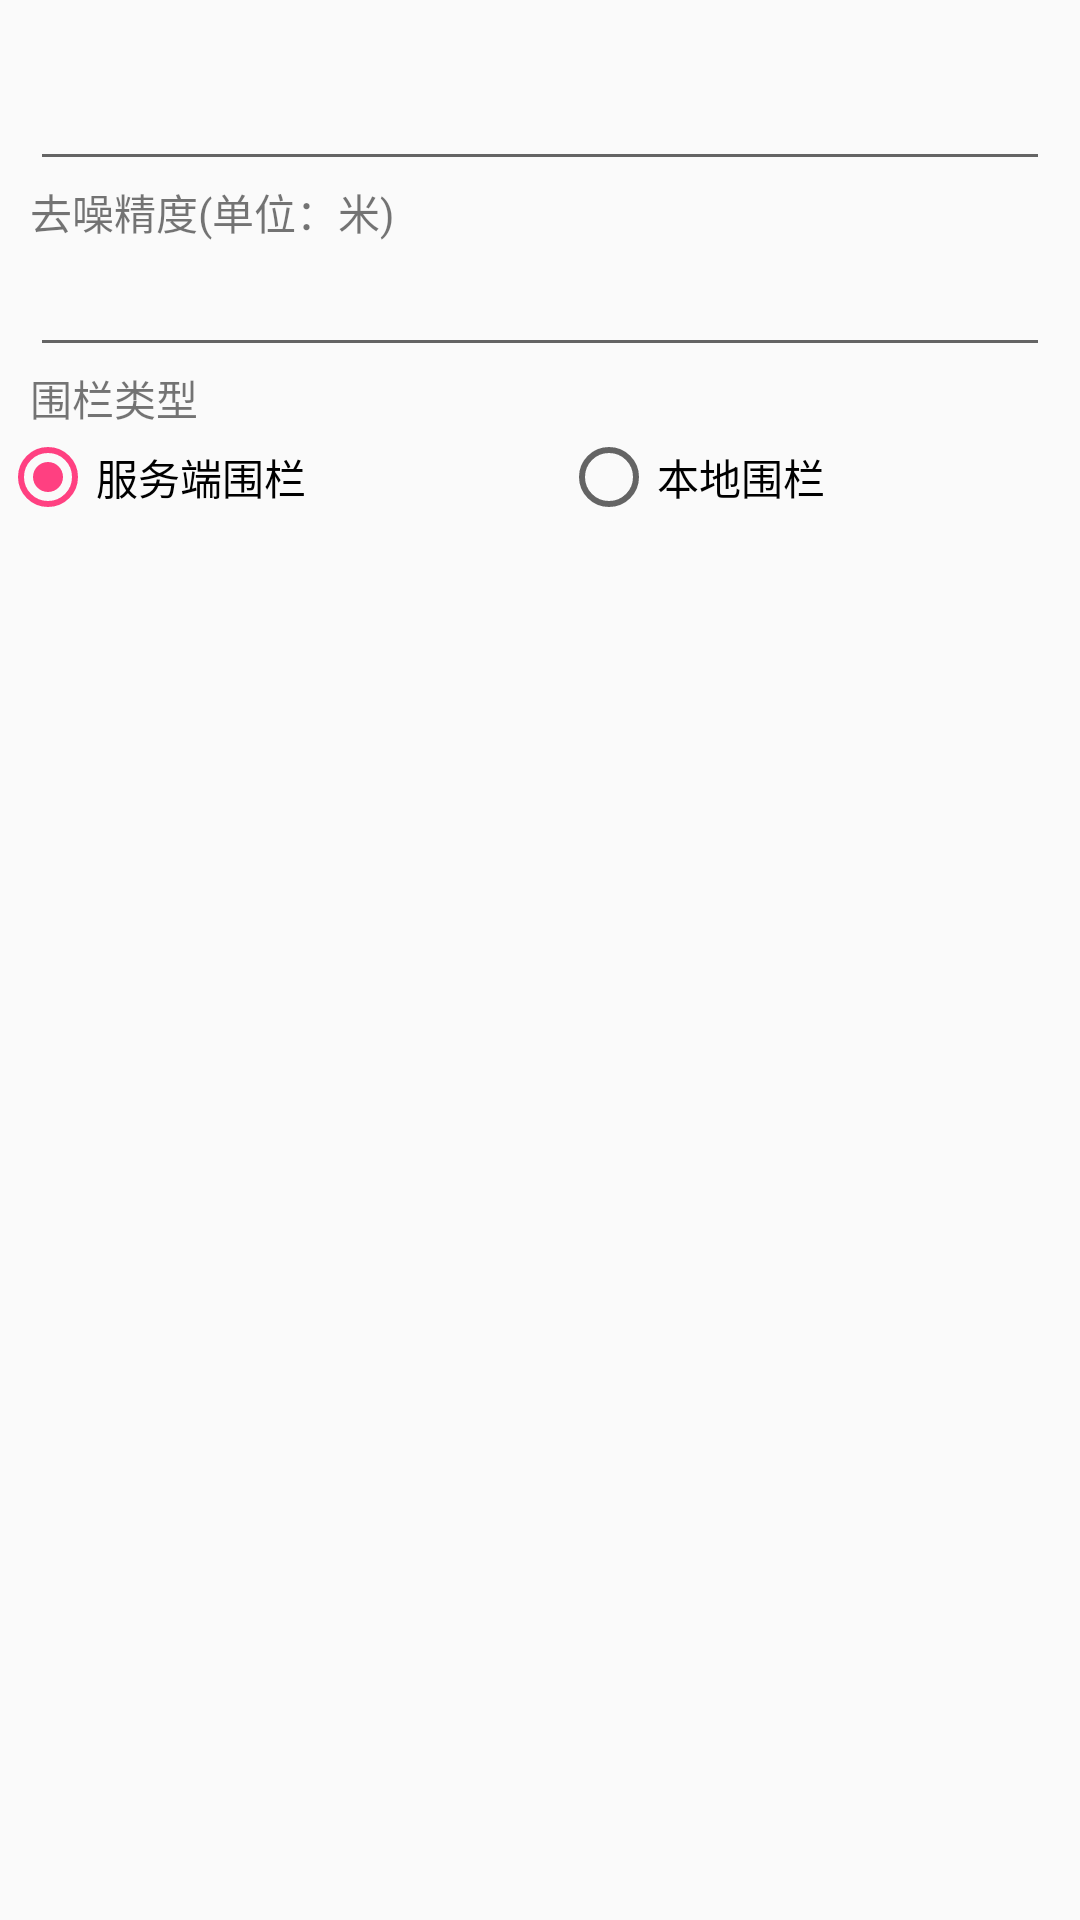

Here is an Android app screen rendered from its layout file. Give the layout XML and the strings, colors and styles it references.
<!-- AndroidManifest.xml: application theme AppTheme -->
<!-- res/layout/dialog_fence.xml -->
<LinearLayout xmlns:android="http://schemas.android.com/apk/res/android"
    android:layout_width="match_parent"
    android:layout_height="wrap_content"
    android:orientation="vertical">

    <LinearLayout
        android:id="@+id/input_layout"
        android:layout_width="match_parent"
        android:layout_height="wrap_content"
        android:orientation="vertical">

        <TextView
            android:id="@+id/fence_key"
            android:layout_width="match_parent"
            android:layout_height="wrap_content"
            android:layout_marginLeft="10dp"
            android:gravity="left" />

        <EditText
            android:id="@+id/fence_value"
            android:layout_width="match_parent"
            android:layout_height="wrap_content"
            android:layout_marginLeft="10dp"
            android:layout_marginRight="10dp"
            android:digits="1234567890"
            android:gravity="left" />

        <TextView
            android:layout_width="match_parent"
            android:layout_height="wrap_content"
            android:layout_marginLeft="10dp"
            android:gravity="left"
            android:text="@string/fence_precision" />

        <EditText
            android:id="@+id/fence_precision"
            android:layout_width="match_parent"
            android:layout_height="wrap_content"
            android:layout_marginLeft="10dp"
            android:layout_marginRight="10dp"
            android:digits="1234567890"
            android:gravity="left" />

    </LinearLayout>

    <LinearLayout
        android:id="@+id/fenceType_layout"
        android:layout_width="match_parent"
        android:layout_height="wrap_content"
        android:orientation="vertical">

        <TextView
            android:layout_width="match_parent"
            android:layout_height="wrap_content"
            android:layout_marginLeft="10dp"
            android:gravity="left"
            android:text="@string/fence_type" />

        <RadioGroup
            android:id="@+id/fence_type"
            android:layout_width="match_parent"
            android:layout_height="wrap_content"
            android:orientation="horizontal">


            <RadioButton
                android:id="@+id/server_fence"
                android:layout_width="wrap_content"
                android:layout_height="wrap_content"
                android:layout_weight="1"
                android:checked="true"
                android:text="@string/server_fence" />

            <RadioButton
                android:id="@+id/local_fence"
                android:layout_width="wrap_content"
                android:layout_height="wrap_content"
                android:layout_weight="1"
                android:text="@string/local_fence" />

        </RadioGroup>
    </LinearLayout>

</LinearLayout>
<!-- resources referenced by this layout -->
<resources>
  <string name="fence_precision">去噪精度(单位：米)</string>
  <string name="fence_type">围栏类型</string>
  <string name="local_fence">本地围栏</string>
  <string name="server_fence">服务端围栏</string>
  <style name="AppTheme" parent="Theme.AppCompat.Light.NoActionBar">
          
          <item name="colorPrimary">@color/colorPrimary</item>
          <item name="colorPrimaryDark">@color/colorPrimaryDark</item>
          <item name="colorAccent">@color/colorAccent</item>
  
  
      </style>
  <color name="colorPrimary">#00BFFF</color>
  <color name="colorPrimaryDark">#00BFFF</color>
  <color name="colorAccent">#FF4081</color>
</resources>
